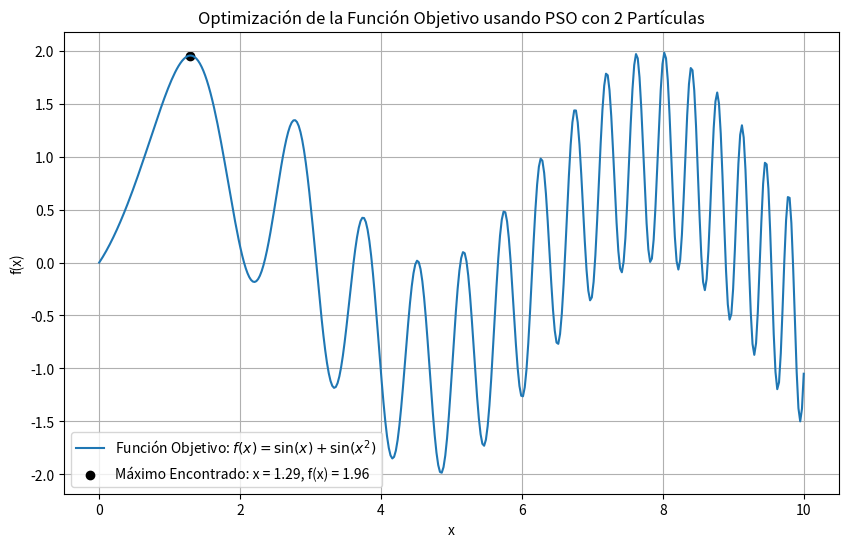
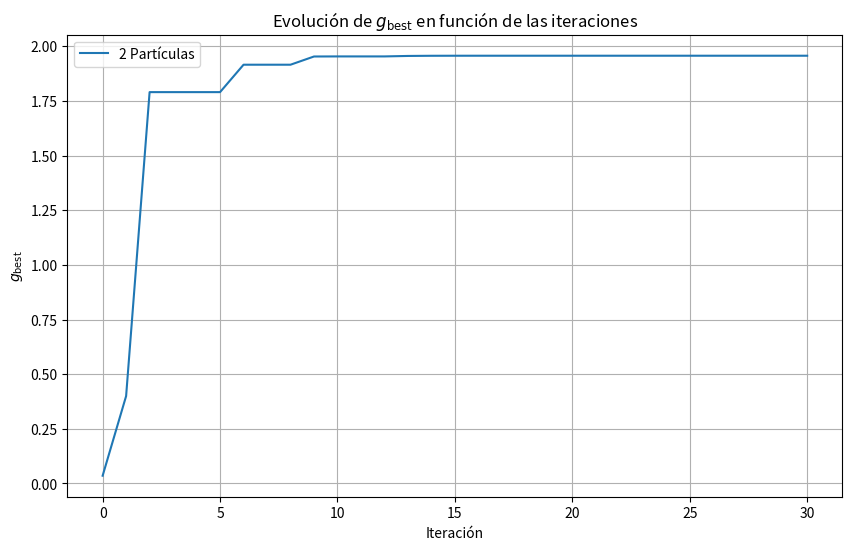
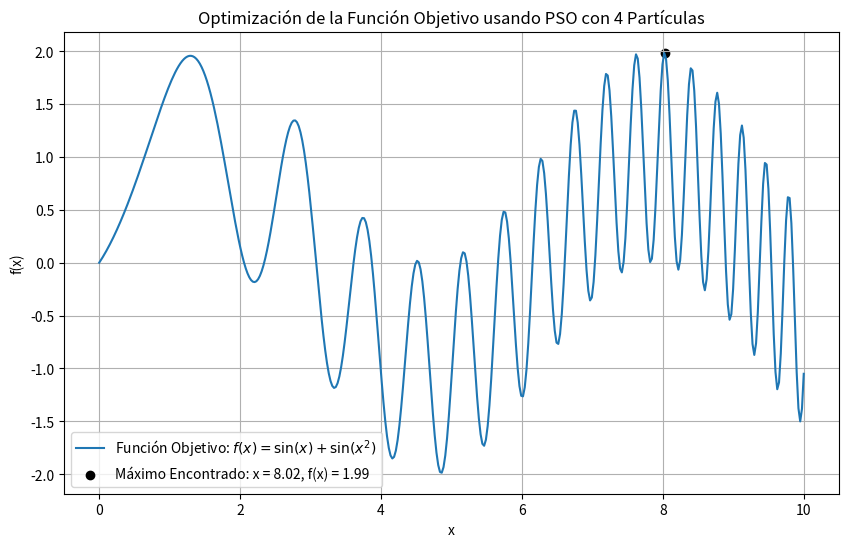
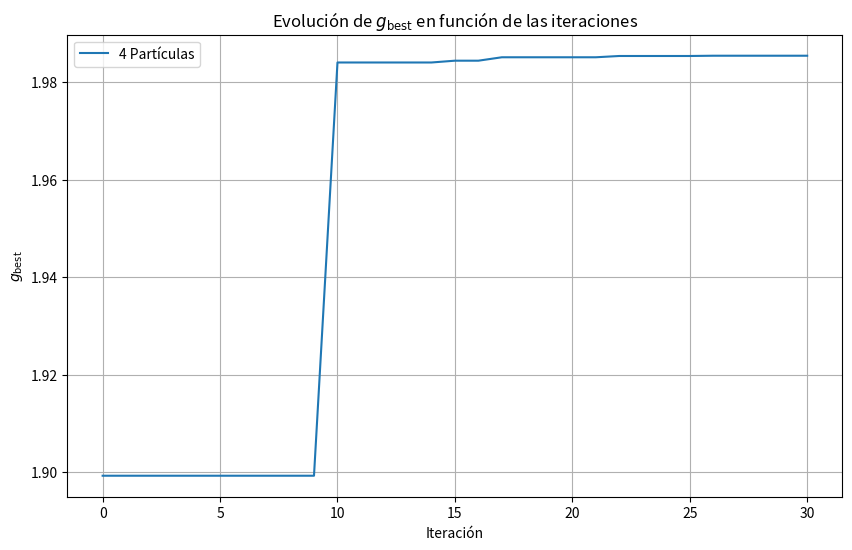
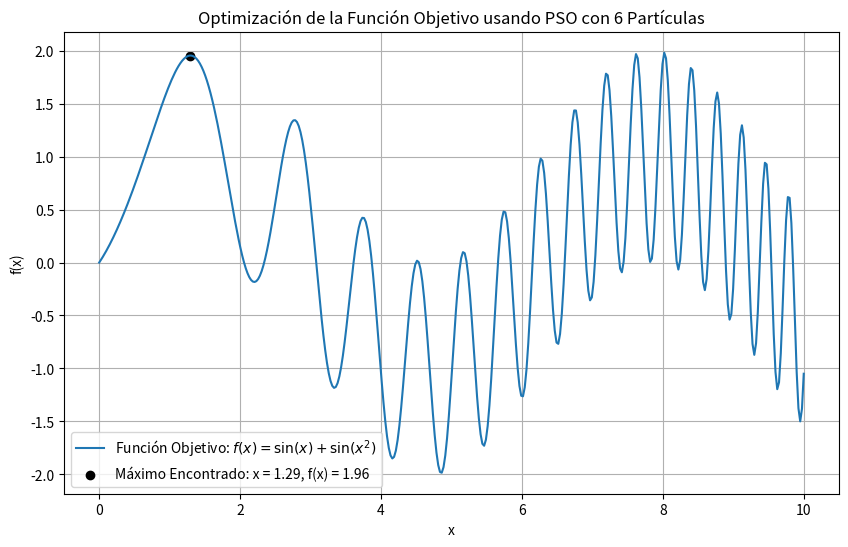
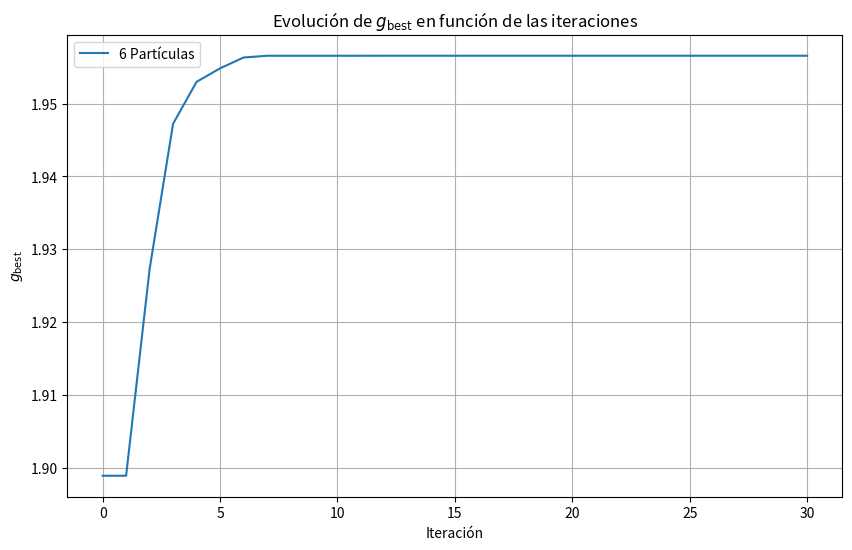
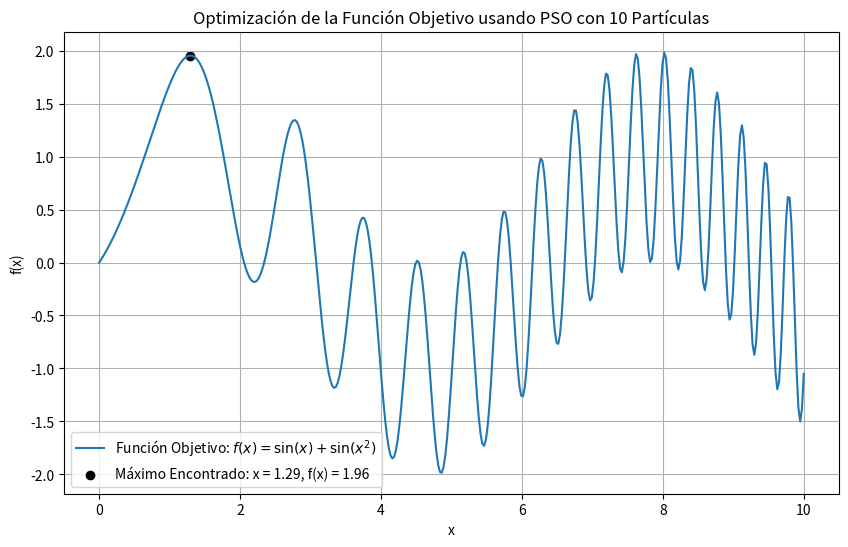
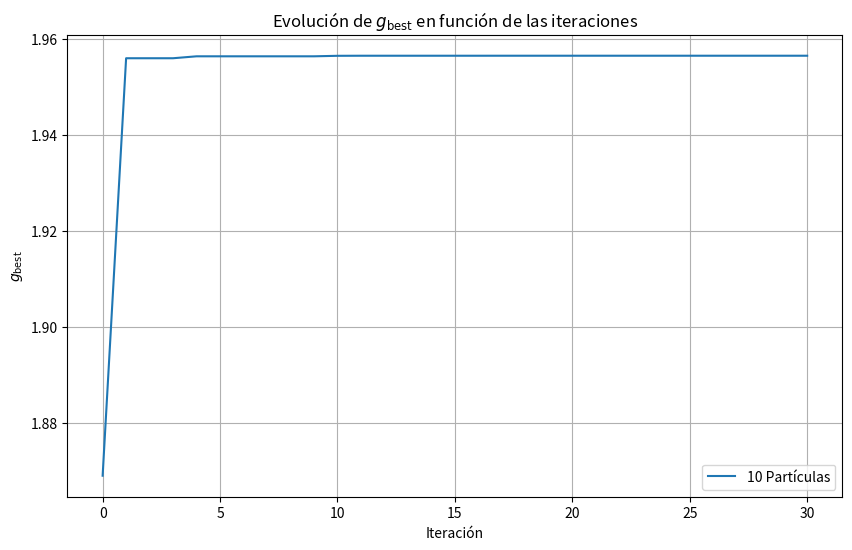

Source code (Python) for these figures, in order:
import numpy as np
import matplotlib.pyplot as plt

# Definición de la función objetivo
def objective_function(x):
    return np.sin(x) + np.sin(x ** 2)

# Parámetros del PSO
max_iterations = 30
c1 = 1.49
c2 = 1.49
w = 0.5

def pso(num_particles):
    # Inicialización de las partículas
    x = np.random.uniform(0, 10, num_particles)
    v = np.zeros(num_particles)
    personal_best_x = np.copy(x)
    personal_best_fitness = objective_function(x)
    global_best_x = x[np.argmax(personal_best_fitness)]
    global_best_fitness = np.max(personal_best_fitness)

    gbest_history = [global_best_fitness]

    # Bucle de optimización
    for iteration in range(max_iterations):
        for i in range(num_particles):
            # Actualización de la velocidad
            r1 = np.random.rand()
            r2 = np.random.rand()
            v[i] = (w * v[i] + c1 * r1 * (personal_best_x[i] - x[i]) + 
                    c2 * r2 * (global_best_x - x[i]))
            
            # Actualización de la posición
            x[i] += v[i]
            
            # Restricción de las posiciones al intervalo [0, 10]
            x[i] = np.clip(x[i], 0, 10)
            
            # Evaluación de la función objetivo
            fitness = objective_function(x[i])
            
            # Actualización del mejor personal
            if fitness > personal_best_fitness[i]:
                personal_best_x[i] = x[i]
                personal_best_fitness[i] = fitness
                
        # Actualización del mejor global
        if np.max(personal_best_fitness) > global_best_fitness:
            global_best_x = personal_best_x[np.argmax(personal_best_fitness)]
            global_best_fitness = np.max(personal_best_fitness)

        gbest_history.append(global_best_fitness)
    
    return global_best_x, global_best_fitness, gbest_history

# Función para graficar los resultados
def plot_results(num_particles, global_best_x, global_best_fitness, gbest_history):
    # Graficar la función objetivo
    x_vals = np.linspace(0, 10, 400)
    y_vals = objective_function(x_vals)

    plt.figure(figsize=(10, 6))
    plt.plot(x_vals, y_vals, label=r'Función Objetivo: $f(x) = \sin(x) + \sin(x^2)$')
    plt.scatter(global_best_x, global_best_fitness, color='black', label=f'Máximo Encontrado: x = {global_best_x:.2f}, f(x) = {global_best_fitness:.2f}')
    plt.xlabel('x')
    plt.ylabel('f(x)')
    plt.title(f'Optimización de la Función Objetivo usando PSO con {num_particles} Partículas')
    plt.legend()
    plt.grid(True)
    plt.show()

    # Graficar gbest en función de las iteraciones
    plt.figure(figsize=(10, 6))
    plt.plot(gbest_history, label=f'{num_particles} Partículas')
    plt.xlabel('Iteración')
    plt.ylabel(r'$g_{\text{best}}$')
    plt.title(r'Evolución de $g_{\text{best}}$ en función de las iteraciones')
    plt.legend()
    plt.grid(True)
    plt.show()

# Ejecutar PSO con diferentes números de partículas y mostrar resultados
particle_counts = [2, 4, 6, 10]

for num_particles in particle_counts:
    global_best_x, global_best_fitness, gbest_history = pso(num_particles)
    print(f'Número de partículas: {num_particles}')
    print(f'Solución óptima encontrada: x = {global_best_x:.2f}')
    print(f'Valor objetivo óptimo: f(x) = {global_best_fitness:.2f}')
    plot_results(num_particles, global_best_x, global_best_fitness, gbest_history)
